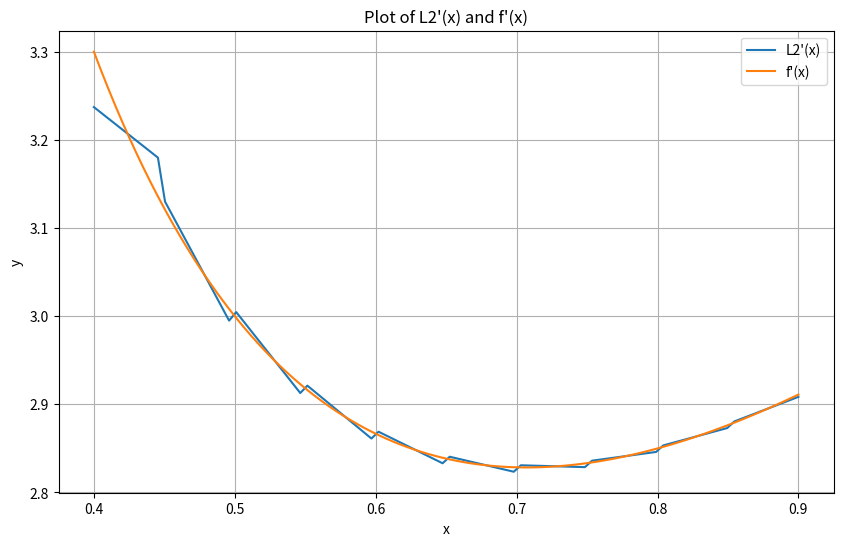

Recreate this plot in Python.
import matplotlib.pyplot as plt
import numpy as np


def f(x):
    return x**2 + np.log(x)


def f_prime(x):
    return 2 * x + 1 / x


def compute_values(a, b):
    d = dict()
    h = (b - a) / 10
    for i in range(11):
        xi = a + i * h
        d[xi] = f(xi)
    return d


def lagrange_2(target_x, a, b):
    d = compute_values(a, b)
    keys = list(d.keys())
    for i in range(len(keys) - 1):
        if keys[i] <= target_x <= keys[i + 1]:
            x_i, xi_1, xi_11 = keys[i], keys[i + 1], keys[i - 1]
            f_i, fi_1, fi_11 = d[x_i], d[xi_1], d[xi_11]
            L2 = (
                fi_11
                * (
                    ((target_x - x_i) * (target_x - xi_1))
                    / ((xi_11 - x_i) * (xi_11 - xi_1))
                )
                + f_i
                * (
                    ((target_x - xi_11) * (target_x - xi_1))
                    / ((x_i - xi_11) * (x_i - xi_1))
                )
                + fi_1
                * (
                    ((target_x - xi_11) * (target_x - x_i))
                    / ((xi_1 - xi_11) * (xi_1 - x_i))
                )
            )
            return L2
    return None


def second_derivative(x):
    return (2 * x**2 - 1) / x**2


def lagrange_derivative(target_x, a, b):
    d = compute_values(a, b)
    keys = list(d.keys())
    for i in range(len(keys) - 1):
        if keys[i] <= target_x <= keys[i + 1]:
            x_i, xi_1, xi_11 = keys[i], keys[i + 1], keys[i - 1]
            f_i, fi_1, fi_11 = d[x_i], d[xi_1], d[xi_11]
            L2_derivative = (
                f_i * (2 * target_x - xi_1 - xi_11) / ((x_i - xi_1) * (x_i - xi_11))
                + fi_1 * (2 * target_x - x_i - xi_11) / ((xi_1 - x_i) * (xi_1 - xi_11))
                + fi_11 * (2 * target_x - x_i - xi_1) / ((xi_11 - x_i) * (xi_11 - xi_1))
            )
            return L2_derivative
    return None


target_x_1 = 0.52
a = 0.4
b = 0.9

x_values = np.linspace(a, b, 100)

y_values_L2 = [lagrange_derivative(x, a, b) for x in x_values]
y_values_f = [f_prime(x) for x in x_values]

plt.figure(figsize=(10, 6))
plt.plot(x_values, y_values_L2, label="L2'(x)")
plt.plot(x_values, y_values_f, label="f'(x)")
plt.legend()
plt.xlabel("x")
plt.ylabel("y")
plt.title("Plot of L2'(x) and f'(x)")
plt.grid(True)
plt.show()

print("L2'(x):", lagrange_derivative(target_x_1, a, b))
print("f'(x):", 2 * target_x_1 + 1 / target_x_1)
print(
    "f'(x) - L2'(x) = ",
    (2 * target_x_1 + 1 / target_x_1) - lagrange_derivative(target_x_1, a, b),
)
